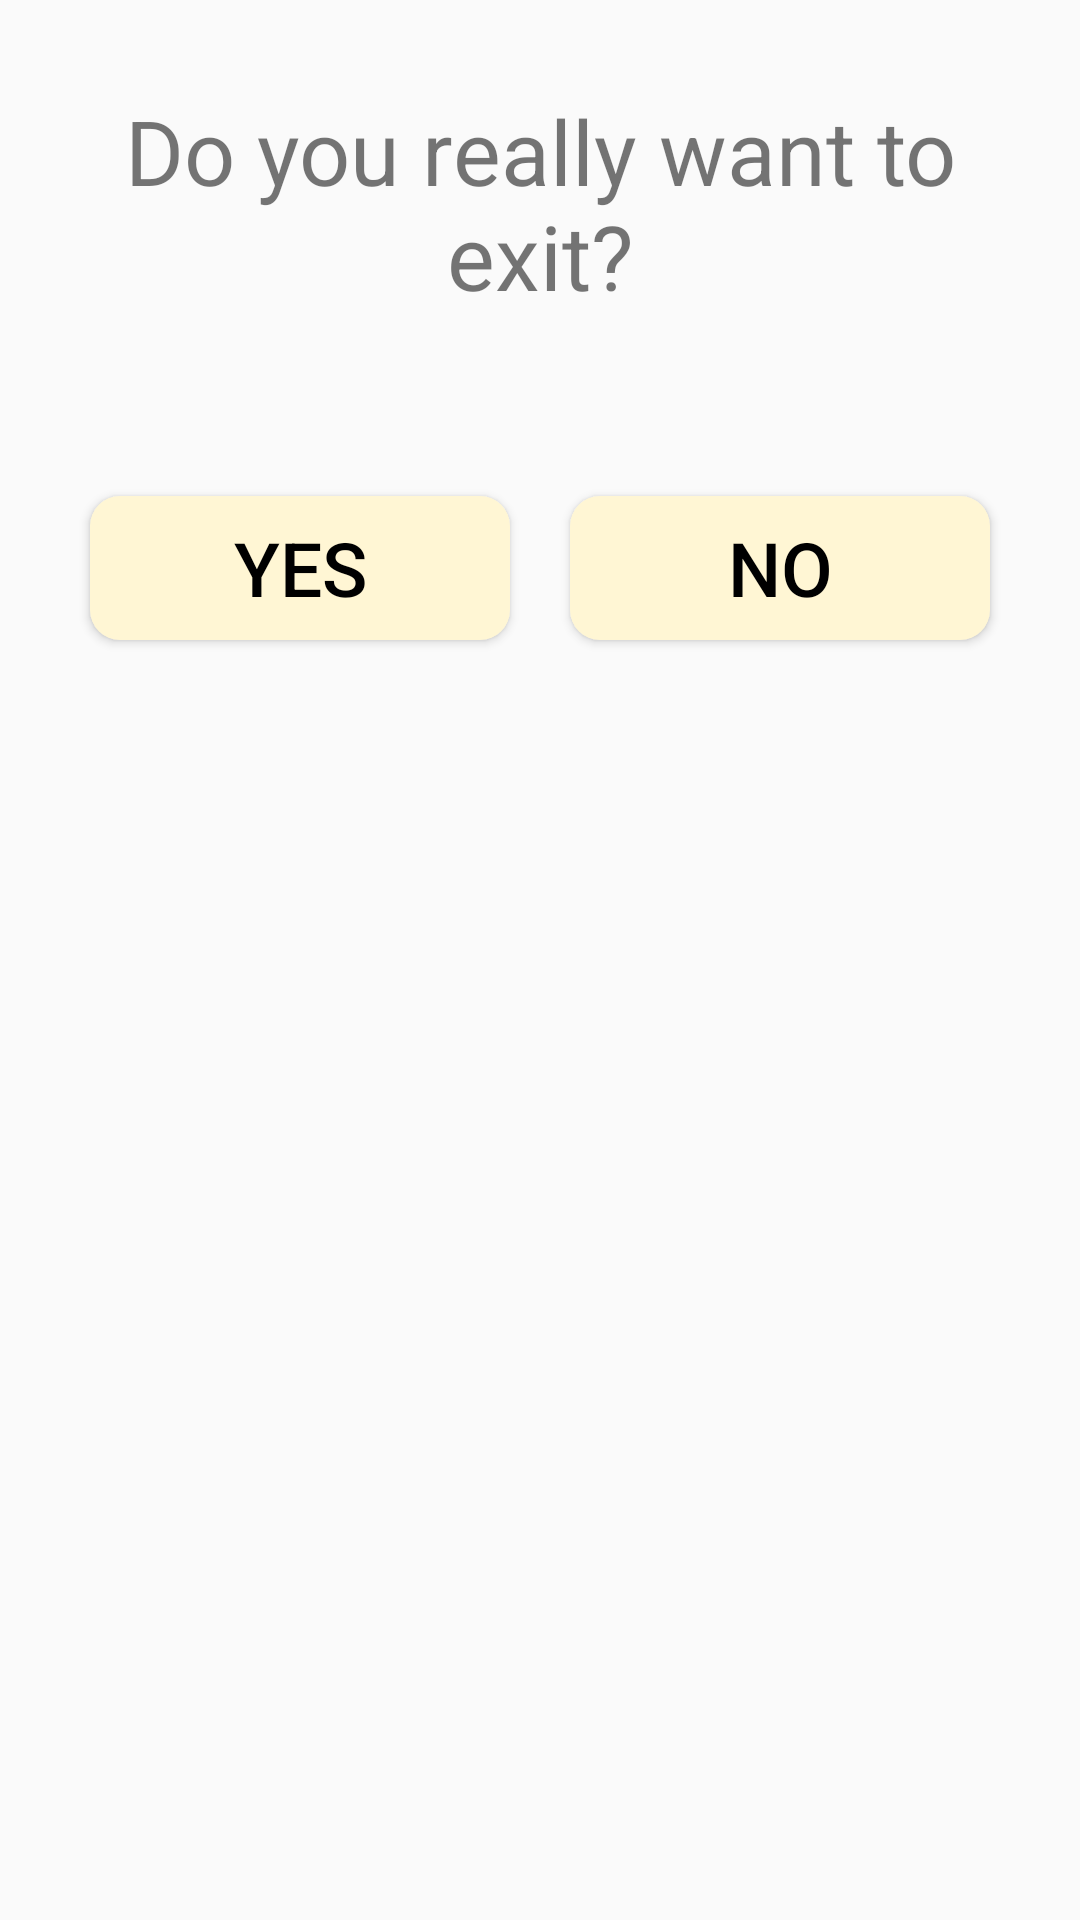

Reconstruct the res/layout file that produces this screen, plus the resources it refers to.
<!-- AndroidManifest.xml: application theme AppTheme -->
<!-- res/layout/activity_exit_game_dialog.xml -->
<?xml version="1.0" encoding="utf-8"?>
<RelativeLayout xmlns:android="http://schemas.android.com/apk/res/android"
    xmlns:app="http://schemas.android.com/apk/res-auto"
    xmlns:tools="http://schemas.android.com/tools"
    android:layout_width="match_parent"
    android:layout_height="match_parent"
    tools:context=".ExitGameDialog">

    <TextView
        android:id="@+id/exit_game_title"
        android:layout_width="match_parent"
        android:layout_height="wrap_content"
        android:text="Do you really want to exit?"
        android:textSize="30sp"
        android:gravity="center"
        android:layout_margin="20dp"
        android:padding="10dp"
        android:background="#00000000"/>

    <LinearLayout
        android:layout_width="match_parent"
        android:layout_height="wrap_content"
        android:orientation="horizontal"
        android:layout_below="@id/exit_game_title"
        android:weightSum="2"
        android:layout_margin="20dp"
        android:background="#00000000">
        <Button
            android:layout_width="wrap_content"
            android:layout_height="wrap_content"
            android:layout_weight="1"
            android:layout_margin="10dp"
            android:background="@drawable/selected_button_background"
            android:textColor="#000000"
            android:text="Yes"
            android:onClick="onYesClicked"
            android:textSize="25sp"/>
        <Button
            android:layout_width="wrap_content"
            android:layout_height="wrap_content"
            android:layout_weight="1"
            android:layout_margin="10dp"
            android:background="@drawable/selected_button_background"
            android:textColor="#000000"
            android:text="No"
            android:onClick="onNoClicked"
            android:textSize="25sp"/>
    </LinearLayout>

</RelativeLayout>
<!-- resources referenced by this layout -->
<resources>
  <!-- drawable selected_button_background (drawable) -->
  <?xml version="1.0" encoding="utf-8"?>
  <shape xmlns:android="http://schemas.android.com/apk/res/android">
  <solid
      android:color="@color/highlighter"
      />
  
      <corners
          android:radius="10dp"
          />
  </shape>
  <style name="AppTheme" parent="Theme.AppCompat.Light.DarkActionBar">
          
          <item name="colorPrimary">@color/colorPrimary</item>
          <item name="colorPrimaryDark">@color/colorPrimaryDark</item>
          <item name="colorAccent">@color/colorAccent</item>
          <item name="android:alertDialogTheme">@style/Theme.AppCompat.Light.Dialog.Alert</item>
          <item name="alertDialogTheme">@style/Theme.AppCompat.Light.Dialog.Alert</item>
      </style>
  <color name="highlighter">#fff6d4</color>
  <color name="colorPrimary">#6200EE</color>
  <color name="colorPrimaryDark">#3700B3</color>
  <color name="colorAccent">#03DAC5</color>
</resources>
